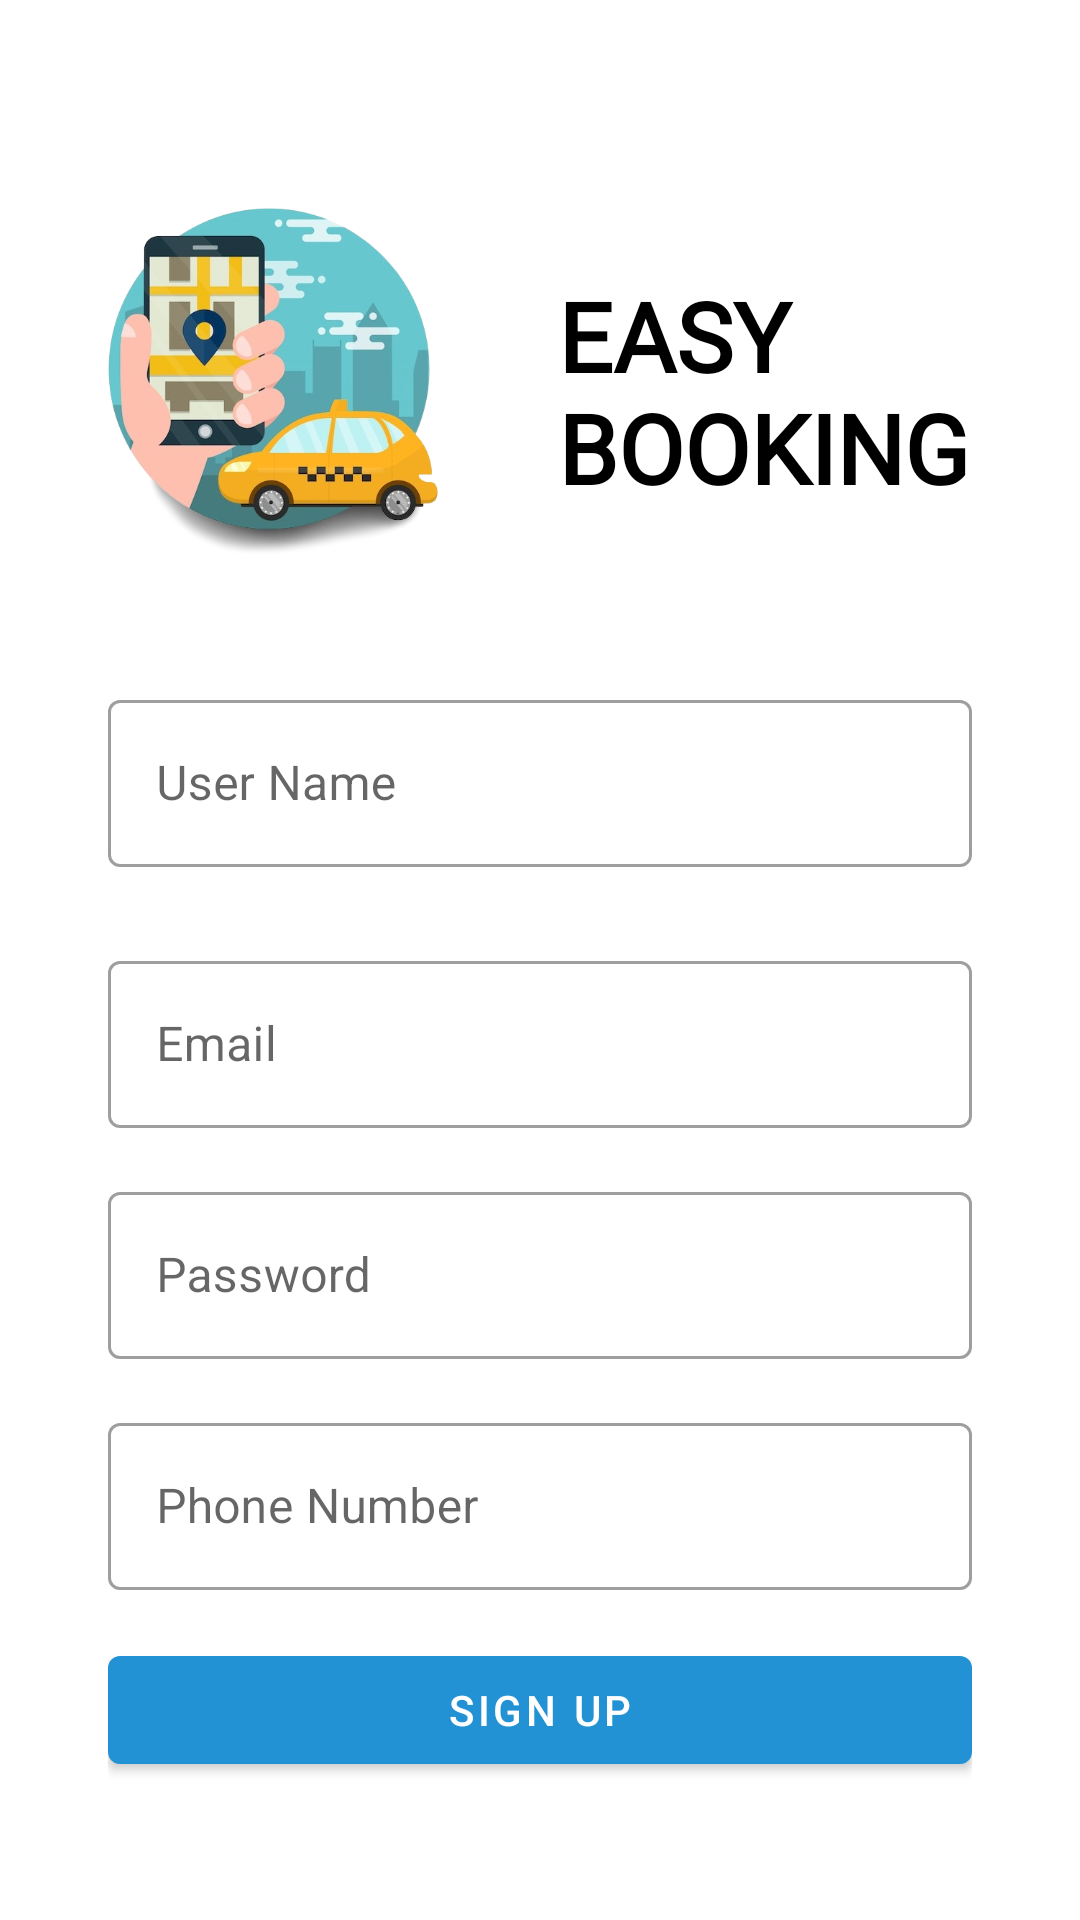

Layout XML and referenced resources for this Android screen:
<!-- AndroidManifest.xml: application theme AppTheme -->
<!-- res/layout/activity_signup.xml -->
<LinearLayout
    xmlns:android="http://schemas.android.com/apk/res/android"
    xmlns:app="http://schemas.android.com/apk/res-auto"
    xmlns:tools="http://schemas.android.com/tools"
    android:layout_width="match_parent"
    android:layout_height="match_parent"
    android:padding="16dp"
    tools:context=".activities.signup.Signup"
    android:orientation="vertical">

    <LinearLayout
        android:id="@+id/title_area"
        android:layout_width="match_parent"
        android:layout_height="wrap_content"
        android:layout_marginTop="32dp" >
        <ImageView
            android:id="@+id/logo_image"
            android:layout_width="150dp"
            android:layout_height="150dp"
            android:src="@drawable/logo_image"
            android:contentDescription="Logo"/>
        <TextView
            android:layout_width="match_parent"
            android:layout_height="match_parent"
            android:text="EASY         BOOKING"
            android:textStyle="bold"
            android:fontFamily="@font/gruppo_regular"
            android:textSize="32sp"
            android:textColor="@color/black"
            android:padding="20dp"
            android:layout_marginTop="15dp"
            android:layout_gravity="center_vertical"/>
    </LinearLayout>

    
    <LinearLayout
        android:layout_width="match_parent"
        android:layout_height="wrap_content"
        android:layout_marginTop="20dp"
        android:layout_marginBottom="20dp"
        android:layout_marginLeft="20dp"
        android:layout_marginRight="20dp"
        android:orientation="vertical">
        <com.google.android.material.textfield.TextInputLayout
            android:id="@+id/name_input_layout"
            style="@style/Widget.MaterialComponents.TextInputLayout.OutlinedBox"
            android:layout_width="match_parent"
            android:layout_height="wrap_content"
            android:layout_marginBottom="16dp"
            app:layout_constraintTop_toTopOf="@+id/logo_image"
            app:layout_constraintStart_toStartOf="@+id/logo_image"
            app:layout_constraintEnd_toEndOf="parent"
            android:layout_marginTop="10dp">

            <com.google.android.material.textfield.TextInputEditText
                android:id="@+id/name_input"
                android:layout_width="match_parent"
                android:layout_height="wrap_content"
                android:hint="@string/username_field"
                android:inputType="textEmailAddress" />
        </com.google.android.material.textfield.TextInputLayout>
    
    <com.google.android.material.textfield.TextInputLayout
        android:id="@+id/email_input_layout"
        style="@style/Widget.MaterialComponents.TextInputLayout.OutlinedBox"
        android:layout_width="match_parent"
        android:layout_height="wrap_content"
        android:layout_marginBottom="16dp"
        app:layout_constraintTop_toTopOf="@+id/logo_image"
        app:layout_constraintStart_toStartOf="@+id/logo_image"
        app:layout_constraintEnd_toEndOf="parent"
        android:layout_marginTop="10dp">

        <com.google.android.material.textfield.TextInputEditText
            android:id="@+id/email_input"
            android:layout_width="match_parent"
            android:layout_height="wrap_content"
            android:hint="@string/email_field"
            android:inputType="textEmailAddress" />
    </com.google.android.material.textfield.TextInputLayout>

    
    <com.google.android.material.textfield.TextInputLayout
        android:id="@+id/password_input_layout"
        style="@style/Widget.MaterialComponents.TextInputLayout.OutlinedBox"
        android:layout_width="match_parent"
        android:layout_height="wrap_content"
        android:layout_marginBottom="16dp"
        app:layout_constraintTop_toBottomOf="@id/email_input_layout"
        app:layout_constraintStart_toStartOf="parent"
        app:layout_constraintEnd_toEndOf="parent">

        <com.google.android.material.textfield.TextInputEditText
            android:id="@+id/password_input"
            android:layout_width="match_parent"
            android:layout_height="wrap_content"
            android:hint="@string/password_field"
            android:inputType="textPassword" />
    </com.google.android.material.textfield.TextInputLayout>

    
    <com.google.android.material.textfield.TextInputLayout
        android:id="@+id/phone_input_layout"
        style="@style/Widget.MaterialComponents.TextInputLayout.OutlinedBox"
        android:layout_width="match_parent"
        android:layout_height="wrap_content"
        android:layout_marginBottom="16dp"
        app:layout_constraintTop_toBottomOf="@id/password_input_layout"
        app:layout_constraintStart_toStartOf="parent"
        app:layout_constraintEnd_toEndOf="parent">

        <com.google.android.material.textfield.TextInputEditText
            android:id="@+id/phone_input"
            android:layout_width="match_parent"
            android:layout_height="wrap_content"
            android:hint="@string/phone_number_field"
            android:inputType="phone" />
    </com.google.android.material.textfield.TextInputLayout>

    
    <com.google.android.material.button.MaterialButton
        android:id="@+id/signup_button"
        style="@style/Widget.MaterialComponents.Button"
        android:layout_width="match_parent"
        android:layout_height="wrap_content"
        android:text="@string/signup_button"
        app:layout_constraintTop_toBottomOf="@id/phone_input_layout" />

    
    <com.google.android.material.button.MaterialButton
        android:id="@+id/goto_login_button"
        style="@style/Widget.MaterialComponents.Button.TextButton"
        android:layout_width="wrap_content"
        android:layout_height="wrap_content"
        android:text="@string/signup_goto_login_link"
        app:layout_constraintTop_toBottomOf="@id/signup_button"
        app:layout_constraintStart_toStartOf="parent"
        app:layout_constraintEnd_toEndOf="parent"
        android:layout_gravity="center_horizontal"/>
    </LinearLayout>

</LinearLayout>
<!-- resources referenced by this layout -->
<resources>
  <color name="black">#FF000000</color>
  <!-- drawable logo_image: png bitmap (drawable, 254055 bytes) -->
  <string name="email_field">Email</string>
  <string name="password_field">Password</string>
  <string name="phone_number_field">Phone Number</string>
  <string name="signup_button">Sign up</string>
  <string name="signup_goto_login_link">Already have an account? Log in</string>
  <string name="username_field">User Name</string>
  <style name="AppTheme" parent="Theme.MaterialComponents.Light.NoActionBar">
          
          
          <item name="colorPrimary">@color/CustomColor6</item>
          <item name="colorPrimaryVariant">@color/purple_700</item>
          <item name="colorOnPrimary">@color/white</item>
          
          <item name="colorSecondary">@color/teal_200</item>
          <item name="colorSecondaryVariant">@color/teal_700</item>
          <item name="colorOnSecondary">@color/black</item>
          
          <item name="android:statusBarColor">?attr/colorPrimaryVariant</item>
          
      </style>
  <color name="CustomColor6">#2292d4</color>
  <color name="purple_700">#FF3700B3</color>
  <color name="white">#FFFFFFFF</color>
  <color name="teal_200">#FF03DAC5</color>
  <color name="teal_700">#FF018786</color>
</resources>
